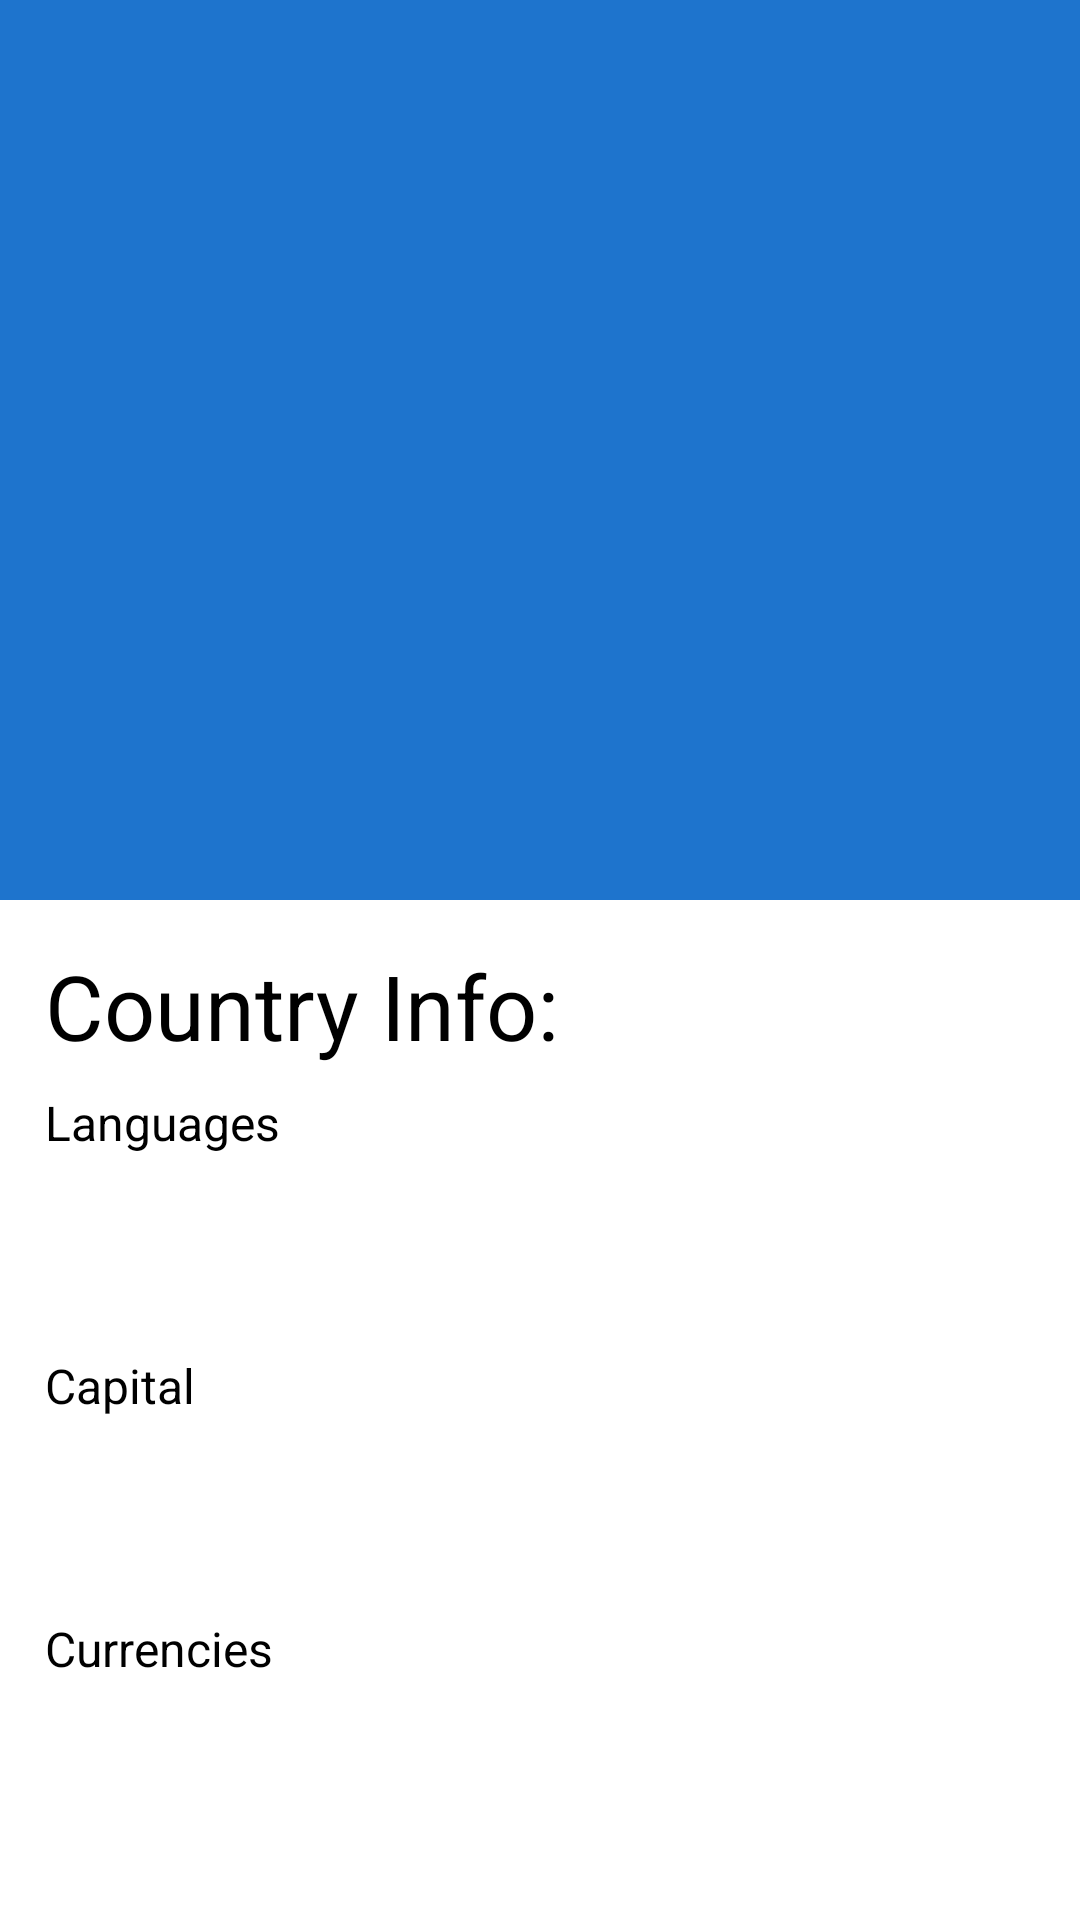

The Android layout XML behind this screen, and the referenced resources:
<!-- AndroidManifest.xml: application theme Theme.CountryApp -->
<!-- res/layout/activity_country_information.xml -->
<?xml version="1.0" encoding="utf-8"?>
<androidx.coordinatorlayout.widget.CoordinatorLayout xmlns:android="http://schemas.android.com/apk/res/android"
    xmlns:app="http://schemas.android.com/apk/res-auto"
    xmlns:tools="http://schemas.android.com/tools"
    android:layout_width="match_parent"
    android:layout_height="match_parent"
    android:fitsSystemWindows="true"
    tools:context=".CountryInformationActivity">

    <com.google.android.material.appbar.AppBarLayout
        android:id="@+id/country_information_layout"
        android:layout_width="match_parent"
        android:layout_height="300dp"
        android:fitsSystemWindows="true"
        android:theme="@style/ThemeOverlay.MaterialComponents.Dark">

        <com.google.android.material.appbar.CollapsingToolbarLayout
            android:id="@+id/collapsing_toolbar_layout"
            android:layout_width="match_parent"
            android:layout_height="match_parent"
            android:fitsSystemWindows="true"
            app:contentScrim="@color/colorAccent"
            app:expandedTitleMarginBottom="20dp"
            app:expandedTitleMarginStart="20dp"
            app:layout_scrollFlags="scroll|exitUntilCollapsed|snap">

            <ImageView
                android:id="@+id/iv_country_information"
                android:layout_width="match_parent"
                android:layout_height="match_parent"
                android:fitsSystemWindows="true"
                android:scaleType="centerCrop"
                app:layout_collapseMode="parallax" />

            <View
                android:layout_width="match_parent"
                android:layout_height="100dp"
                android:layout_gravity="bottom"
                android:background="@drawable/title_background" />

            <androidx.appcompat.widget.Toolbar
                android:id="@+id/toolbar_layout"
                android:layout_width="match_parent"
                android:layout_height="?actionBarSize"
                app:contentInsetStart="0dp"
                app:contentInsetStartWithNavigation="0dp"
                app:layout_collapseMode="pin"
                app:popupTheme="@style/ThemeOverlay.MaterialComponents.Light" />

        </com.google.android.material.appbar.CollapsingToolbarLayout>

    </com.google.android.material.appbar.AppBarLayout>

    <androidx.core.widget.NestedScrollView
        android:layout_width="match_parent"
        android:layout_height="match_parent"
        android:overScrollMode="never"
        app:layout_behavior="com.google.android.material.appbar.AppBarLayout$ScrollingViewBehavior">

        <LinearLayout
            android:layout_width="match_parent"
            android:layout_height="match_parent"
            android:orientation="vertical"
            android:padding="15dp">

            <LinearLayout
                android:layout_width="wrap_content"
                android:layout_height="wrap_content"
                android:orientation="horizontal">


                <TextView
                    android:layout_width="match_parent"
                    android:layout_height="wrap_content"
                    android:text="@string/ttl_country_info"
                    android:textColor="@color/black"
                    android:textSize="30sp" />
            </LinearLayout>

            <TextView
                android:layout_width="match_parent"
                android:layout_height="wrap_content"
                android:layout_marginTop="8dp"
                android:text="@string/ttl_country_language"
                android:textColor="@color/black"
                android:textSize="16sp" />

            <TextView
                android:id="@+id/tv_language"
                android:layout_width="match_parent"
                android:layout_height="50dp"
                android:layout_marginTop="8dp"
                android:background="@drawable/tv_background"
                android:gravity="center"
                android:textAlignment="center"
                android:textSize="20sp" />

            <TextView
                android:layout_width="match_parent"
                android:layout_height="wrap_content"
                android:layout_marginTop="8dp"
                android:text="@string/ttl_country_capital"
                android:textColor="@color/black"
                android:textSize="16sp" />

            <TextView
                android:id="@+id/tv_capital"
                android:layout_width="match_parent"
                android:layout_height="50dp"
                android:layout_marginTop="8dp"
                android:background="@drawable/tv_background"
                android:gravity="center"
                android:textAlignment="center"
                android:textSize="20sp" />

            <TextView
                android:layout_width="match_parent"
                android:layout_height="wrap_content"
                android:layout_marginTop="8dp"
                android:text="@string/ttl_country_currencies"
                android:textColor="@color/black"
                android:textSize="16sp" />

            <TextView
                android:id="@+id/tv_currency"
                android:layout_width="match_parent"
                android:layout_height="50dp"
                android:layout_marginTop="8dp"
                android:background="@drawable/tv_background"
                android:gravity="center"
                android:textAlignment="center"
                android:textSize="20sp" />


        </LinearLayout>

    </androidx.core.widget.NestedScrollView>

</androidx.coordinatorlayout.widget.CoordinatorLayout>
<!-- resources referenced by this layout -->
<resources>
  <color name="black">#FF000000</color>
  <color name="colorAccent">#1e74cd</color>
  <string name="ttl_country_capital">Capital</string>
  <string name="ttl_country_currencies">Currencies</string>
  <string name="ttl_country_info">Country Info:</string>
  <string name="ttl_country_language">Languages</string>
  <style name="Theme.CountryApp" parent="Theme.MaterialComponents.DayNight.NoActionBar">
  
  
          <item name="colorPrimary">@color/colorPrimary</item>
          <item name="colorPrimaryDark">@color/colorPrimaryDark</item>
          <item name="colorAccent">@color/colorAccent</item>
      </style>
  <color name="colorPrimary">#1e74cd</color>
  <color name="colorPrimaryDark">#1e74cd</color>
</resources>
